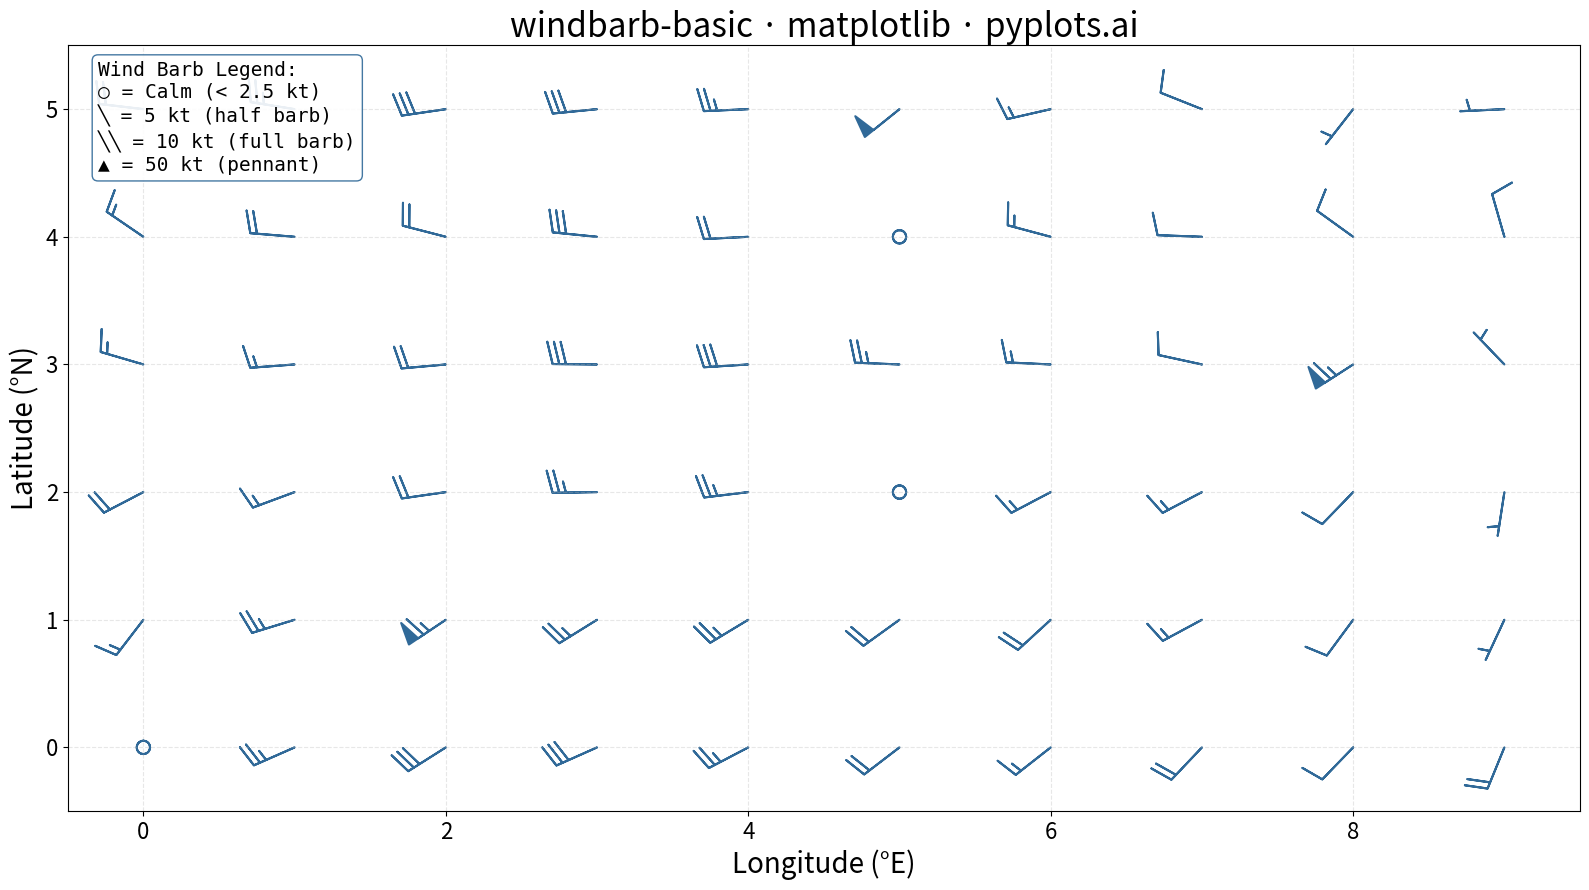

Recreate this plot in Python.
"""pyplots.ai
windbarb-basic: Wind Barb Plot for Meteorological Data
Library: matplotlib | Python 3.13
Quality: pending | Created: 2025-01-11
"""

import matplotlib.pyplot as plt
import numpy as np


# Data - Surface wind observations from a grid of weather stations
np.random.seed(42)

# Create a grid of observation points (simulating weather station network)
x = np.arange(0, 10, 1)
y = np.arange(0, 6, 1)
X, Y = np.meshgrid(x, y)
X = X.flatten()
Y = Y.flatten()

# Generate wind components (u: east-west, v: north-south) in knots
# Create a realistic wind pattern with some spatial coherence
base_u = 15 + 10 * np.sin(X * 0.5)  # Zonal component varies with x
base_v = 5 + 8 * np.cos(Y * 0.8)  # Meridional component varies with y
# Add some random variability
U = base_u + np.random.uniform(-5, 5, size=X.shape)
V = base_v + np.random.uniform(-5, 5, size=Y.shape)

# Include some calm winds (< 2.5 knots) for demonstration
calm_indices = [0, 25, 45]
U[calm_indices] = np.random.uniform(-1, 1, size=len(calm_indices))
V[calm_indices] = np.random.uniform(-1, 1, size=len(calm_indices))

# Include strong winds with pennants (50+ knots) for variety
strong_indices = [12, 38, 55]
U[strong_indices] = 40 + np.random.uniform(0, 15, size=len(strong_indices))
V[strong_indices] = 30 + np.random.uniform(0, 10, size=len(strong_indices))

# Create plot
fig, ax = plt.subplots(figsize=(16, 9))

# Plot wind barbs
# barb_increments defines the knot values for half barb, full barb, and pennant
ax.barbs(
    X,
    Y,
    U,
    V,
    length=8,
    barb_increments={"half": 5, "full": 10, "flag": 50},
    color="#306998",
    linewidth=1.5,
    sizes={"emptybarb": 0.15, "spacing": 0.15, "height": 0.5},
)

# Style
ax.set_xlabel("Longitude (°E)", fontsize=20)
ax.set_ylabel("Latitude (°N)", fontsize=20)
ax.set_title("windbarb-basic · matplotlib · pyplots.ai", fontsize=24)
ax.tick_params(axis="both", labelsize=16)
ax.grid(True, alpha=0.3, linestyle="--")

# Set axis limits with padding
ax.set_xlim(-0.5, 9.5)
ax.set_ylim(-0.5, 5.5)

# Add a legend annotation explaining barb notation
legend_text = (
    "Wind Barb Legend:\n○ = Calm (< 2.5 kt)\n╲ = 5 kt (half barb)\n╲╲ = 10 kt (full barb)\n▲ = 50 kt (pennant)"
)
ax.text(
    0.02,
    0.98,
    legend_text,
    transform=ax.transAxes,
    fontsize=14,
    verticalalignment="top",
    fontfamily="monospace",
    bbox={"boxstyle": "round", "facecolor": "white", "alpha": 0.9, "edgecolor": "#306998"},
)

plt.tight_layout()
plt.savefig("plot.png", dpi=300, bbox_inches="tight")
